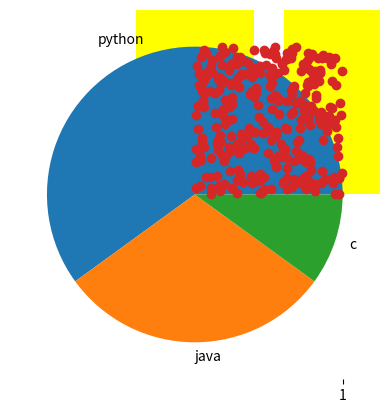
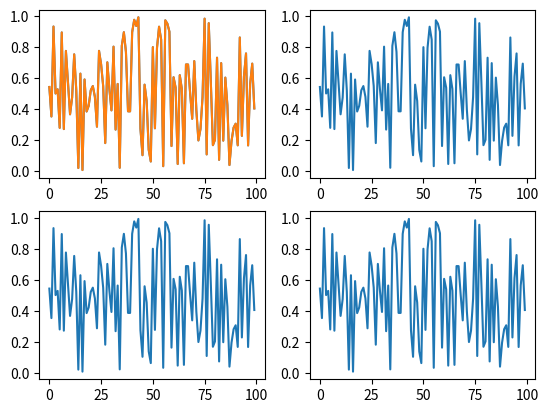

These charts were generated, in order, by the following Python code:
import  numpy as np
import  pandas as pd
import matplotlib.pyplot as plt
a = np.random.rand(100)
s = pd.DataFrame(a)
# # print(s)
# # 折线图
# plt.plot(a)
# plt.xlabel('lol')
# plt.ylabel('fxxkpython')
# plt.title('折线图')

# 直方图
# bin,range()限定范围
# plt.hist(s,20)
# plt.show()

# 柱形图
l1 = ['python','java','c']
l2 = [60,30,10]
plt.bar(x=l1,height=l2,color='yellow')
'''
    x：用于指定柱状图的x轴坐标，通常是一个数组或序列。
    height：用于指定柱状图的高度，通常是一个数组或序列。
    width：用于指定柱状图的宽度，默认值为0.8。
    color：用于指定柱状图的颜色，可以是一个字符串（表示颜色名称）或一个RGB元组。
    align：用于指定柱状图的对齐方式，可以是’center’（默认值）、‘edge’或’align’。
    edgecolor：用于指定柱状图的边框颜色，默认值为None。
    linewidth：用于指定柱状图的边框宽度，默认值为None。
    tick_label：用于指定柱状图的刻度标签，通常是一个字符串数组或序列。
'''
plt.show()
# 饼图
plt.pie(labels=l1,x=l2)

# 散点图
# 属性——x,y,s(数据点的大小),c(散点的颜色),marker='o'(散点样式), alpha=0.5（透明度）
x = np.random.rand(300)
y = np.random.rand(300)
plt.scatter(x,y)

# 箱形图
a2 = np.random.randint(20,size=(10,4))
plt.boxplot(a2)

# 有关子图
fig,axs=plt.subplots(2,2)#创建2，2的子图
axs[0,0].plot(s) # 选定子图绘制

# 要在所有子图中绘制相同的图形，请使用循环。以下代码将在所有子图中绘制一条线：
for ax in axs.flat:
    ax.plot(a)
